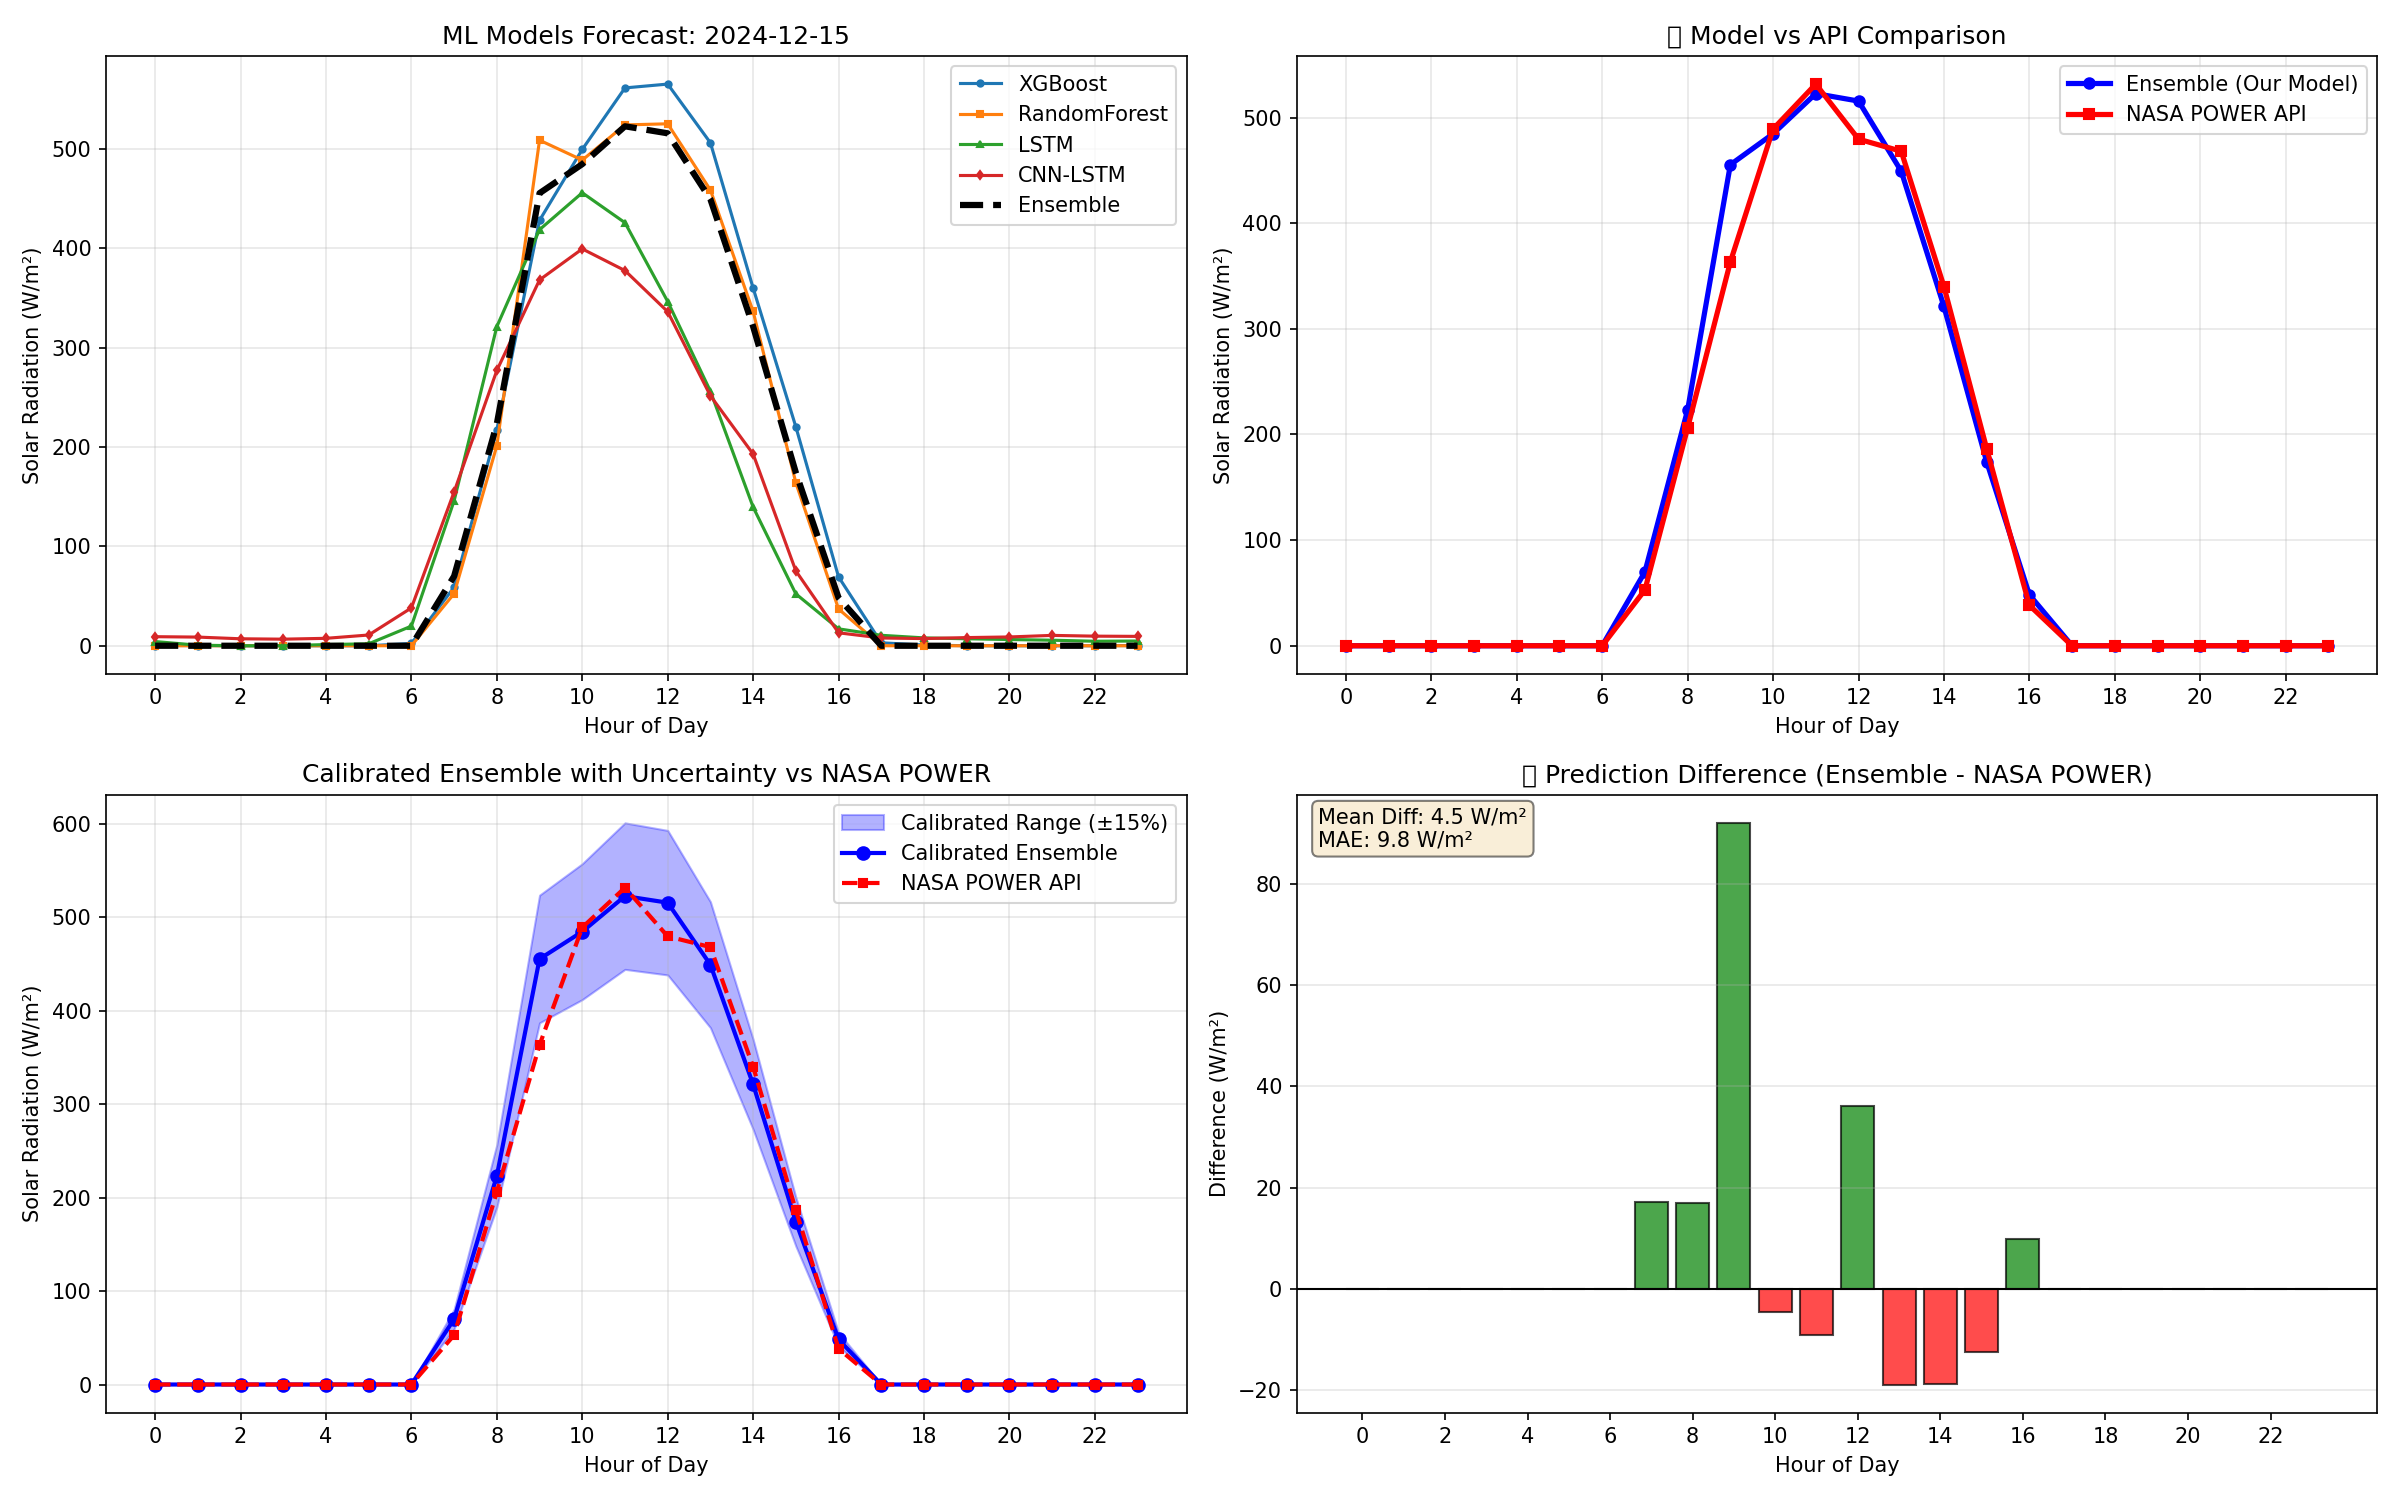

The file beside this chart, header and first rows:
datetime, XGBoost, RandomForest, LSTM, CNN_LSTM, Ensemble, NASA POWER_API
2024-12-15 00:00:00, 0.2367, 0.0, 4.238, 9.121, 0.0, 0.0
2024-12-15 01:00:00, 0.2122, 0.0, 0.5387, 8.71, 0.0, 0.0
2024-12-15 02:00:00, 0.0, 0.0, 0.0, 7.008, 0.0, 0.0
2024-12-15 03:00:00, 0.0, 0.0, 0.0, 6.621, 0.0, 0.0
2024-12-15 04:00:00, 0.0, 0.0, 1.19, 7.466, 0.0, 0.0
2024-12-15 05:00:00, 0.0, 0.0, 1.962, 10.82, 0.0, 0.0
2024-12-15 06:00:00, 2.304, 0.0, 19.77, 38.07, 0.0, 0.0
2024-12-15 07:00:00, 58.87, 52.47, 145.9, 154.8, 69.99, 52.9
2024-12-15 08:00:00, 217.1, 201.2, 321.1, 277, 223.3, 206.3
2024-12-15 09:00:00, 428.1, 508.7, 418.7, 368.1, 455.4, 363.4
2024-12-15 10:00:00, 499.5, 488.7, 455.8, 399.3, 484.7, 489.1
2024-12-15 11:00:00, 561.3, 524.1, 425.7, 377.5, 522.7, 531.8
2024-12-15 12:00:00, 565.2, 525.2, 346.4, 336.2, 515.7, 479.6
2024-12-15 13:00:00, 506.1, 458.6, 256.1, 251.6, 449.3, 468.2
2024-12-15 14:00:00, 360, 336.4, 139.5, 192.9, 321.2, 340.1
2024-12-15 15:00:00, 220.3, 164.1, 52.2, 75.33, 174.2, 186.7
2024-12-15 16:00:00, 69.31, 36.99, 17.02, 13.02, 48.26, 38.35
2024-12-15 17:00:00, 2.969, 0.0, 10.52, 7.806, 0.0, 0.0
2024-12-15 18:00:00, 0.7241, 0.0, 7.911, 7.205, 0.0, 0.0
2024-12-15 19:00:00, 0.0, 0.0, 7.029, 8.207, 0.0, 0.0
2024-12-15 20:00:00, 0.0, 0.0, 6.265, 8.846, 0.0, 0.0
2024-12-15 21:00:00, 0.0, 0.0, 5.571, 10.42, 0.0, 0.0
2024-12-15 22:00:00, 0.0, 0.0, 4.539, 9.655, 0.0, 0.0
2024-12-15 23:00:00, 0.2478, 0.0, 4.757, 9.431, 0.0, 0.0
